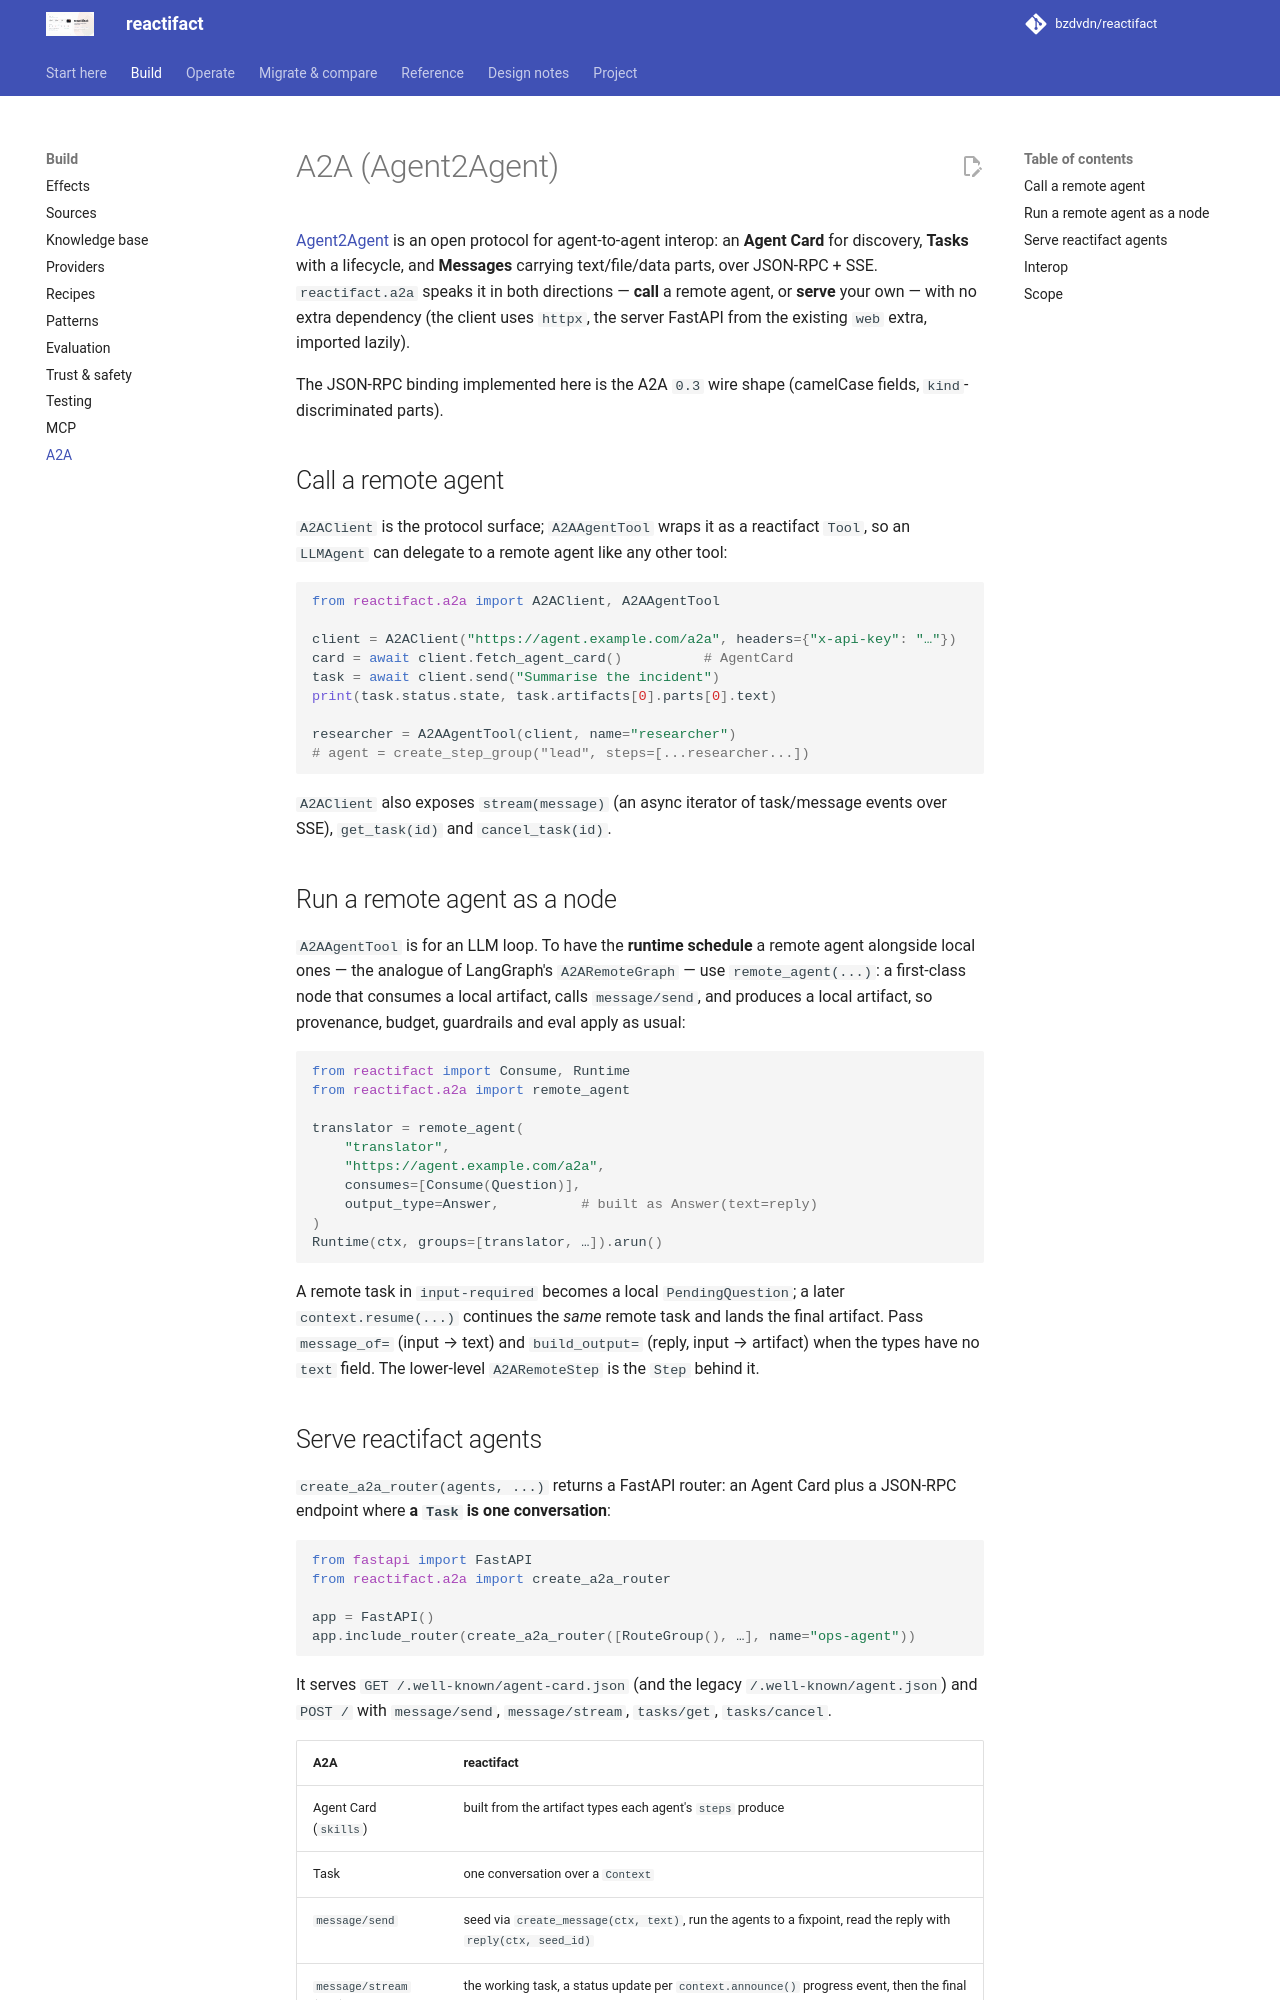

repository: bzdvdn/reactifact · page: en/a2a/index.html · generator: mkdocs

# A2A (Agent2Agent)

[Agent2Agent](https://a2a-protocol.org) is an open protocol for agent-to-agent
interop: an **Agent Card** for discovery, **Tasks** with a lifecycle, and
**Messages** carrying text/file/data parts, over JSON-RPC + SSE. `reactifact.a2a`
speaks it in both directions — **call** a remote agent, or **serve** your own —
with no extra dependency (the client uses `httpx`, the server FastAPI from the
existing `web` extra, imported lazily).

The JSON-RPC binding implemented here is the A2A `0.3` wire shape (camelCase
fields, `kind`-discriminated parts).

## Call a remote agent

`A2AClient` is the protocol surface; `A2AAgentTool` wraps it as a reactifact
`Tool`, so an `LLMAgent` can delegate to a remote agent like any other tool:

```python
from reactifact.a2a import A2AClient, A2AAgentTool

client = A2AClient("https://agent.example.com/a2a", headers={"x-api-key": "…"})
card = await client.fetch_agent_card()          # AgentCard
task = await client.send("Summarise the incident")
print(task.status.state, task.artifacts[0].parts[0].text)

researcher = A2AAgentTool(client, name="researcher")
# agent = create_step_group("lead", steps=[...researcher...])
```

`A2AClient` also exposes `stream(message)` (an async iterator of task/message
events over SSE), `get_task(id)` and `cancel_task(id)`.

## Run a remote agent as a node

`A2AAgentTool` is for an LLM loop. To have the **runtime schedule** a remote
agent alongside local ones — the analogue of LangGraph's `A2ARemoteGraph` — use
`remote_agent(...)`: a first-class node that consumes a local artifact, calls
`message/send`, and produces a local artifact, so provenance, budget, guardrails
and eval apply as usual:

```python
from reactifact import Consume, Runtime
from reactifact.a2a import remote_agent

translator = remote_agent(
    "translator",
    "https://agent.example.com/a2a",
    consumes=[Consume(Question)],
    output_type=Answer,          # built as Answer(text=reply)
)
Runtime(ctx, groups=[translator, …]).arun()
```

A remote task in `input-required` becomes a local `PendingQuestion`; a later
`context.resume(...)` continues the *same* remote task and lands the final
artifact. Pass `message_of=` (input → text) and `build_output=` (reply, input →
artifact) when the types have no `text` field. The lower-level `A2ARemoteStep`
is the `Step` behind it.
